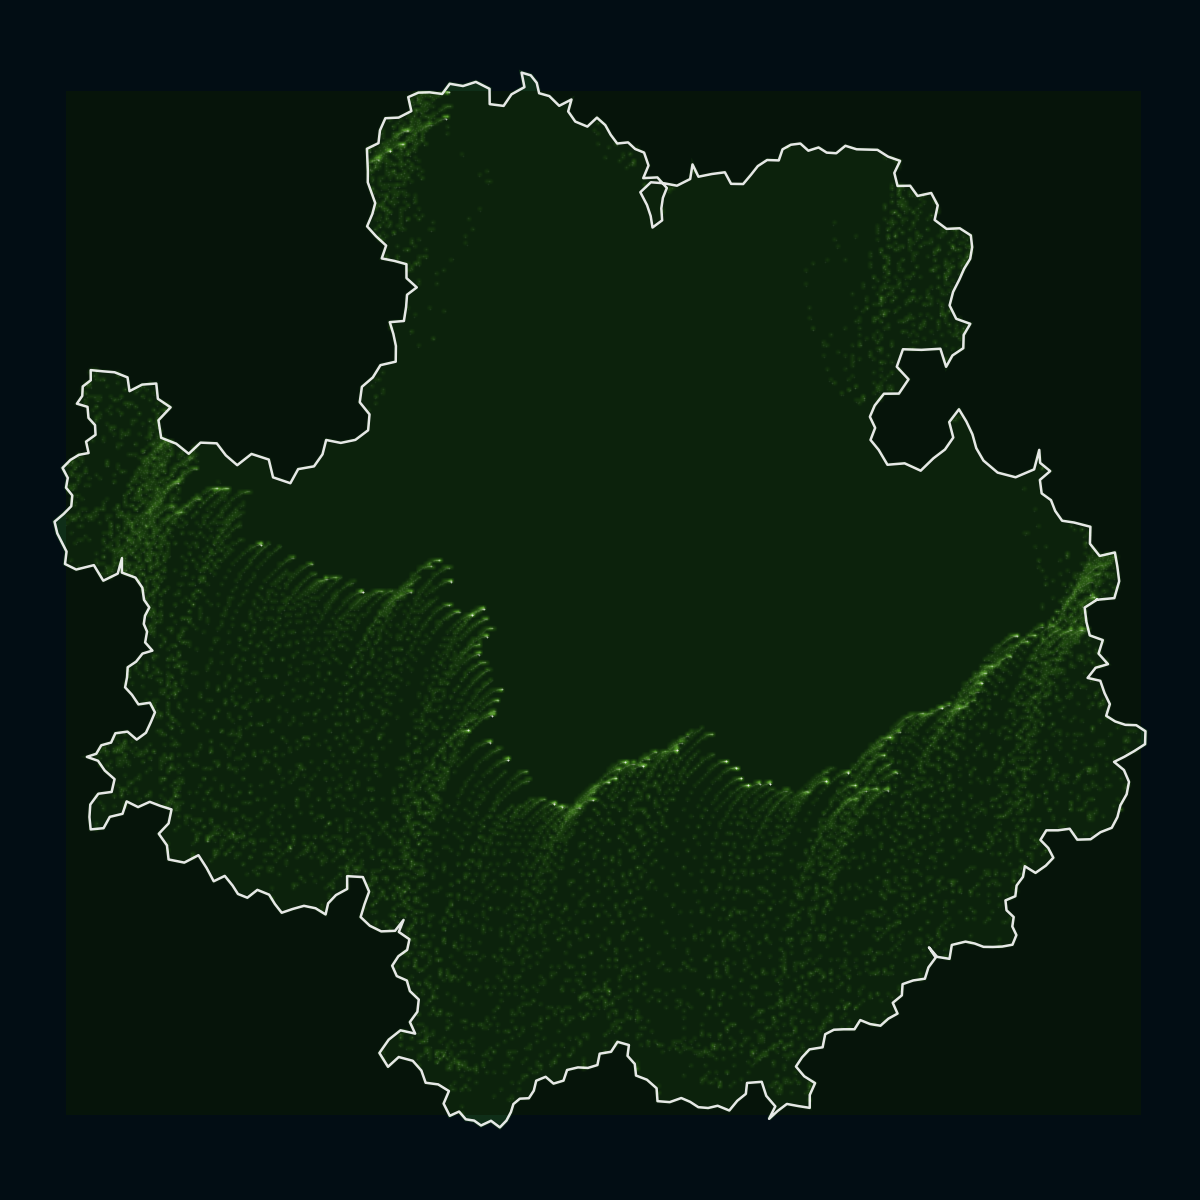

Source data for this figure (header and first rows):
x, y, type
1.0, 0.0, coast
1.033, 0.003138, coast
1.042, 0.03509, coast
1.039, 0.06234, coast
1.034, 0.0894, coast
1.005, 0.08279, coast
0.987, 0.106, coast
0.9879, 0.1379, coast
0.9569, 0.1459, coast
0.9344, 0.1493, coast
0.9213, 0.1679, coast
0.9134, 0.1882, coast
0.8958, 0.201, coast
0.8924, 0.2264, coast
0.9119, 0.2431, coast
0.8929, 0.2587, coast
0.8912, 0.2832, coast
0.8815, 0.2464, coast
0.8465, 0.2314, coast
0.8126, 0.2403, coast
0.7858, 0.263, coast
0.7722, 0.2864, coast
0.765, 0.3125, coast
0.7535, 0.3368, coast
0.7395, 0.3598, coast
0.7211, 0.3358, coast
0.7288, 0.3065, coast
0.7131, 0.2839, coast
0.6912, 0.2672, coast
0.6672, 0.2439, coast
0.6368, 0.2578, coast
0.6044, 0.2551, coast
0.5879, 0.2831, coast
0.5724, 0.302, coast
0.5812, 0.3248, coast
0.5712, 0.3457, coast
0.5803, 0.367, coast
0.5978, 0.3893, coast
0.626, 0.3895, coast
0.6442, 0.4165, coast
0.622, 0.4403, coast
0.6337, 0.4733, coast
0.6687, 0.4722, coast
0.7044, 0.4743, coast
0.7152, 0.4401, coast
0.7273, 0.4616, coast
0.7477, 0.4753, coast
0.7484, 0.5, coast
0.7609, 0.5214, coast
0.7344, 0.5309, coast
0.7218, 0.5561, coast
0.7284, 0.5816, coast
0.7403, 0.605, coast
0.7492, 0.6253, coast
0.7607, 0.6442, coast
0.7644, 0.6662, coast
0.7619, 0.6884, coast
0.741, 0.7019, coast
0.7161, 0.7007, coast
0.6936, 0.7176, coast
... 36,148 more rows
